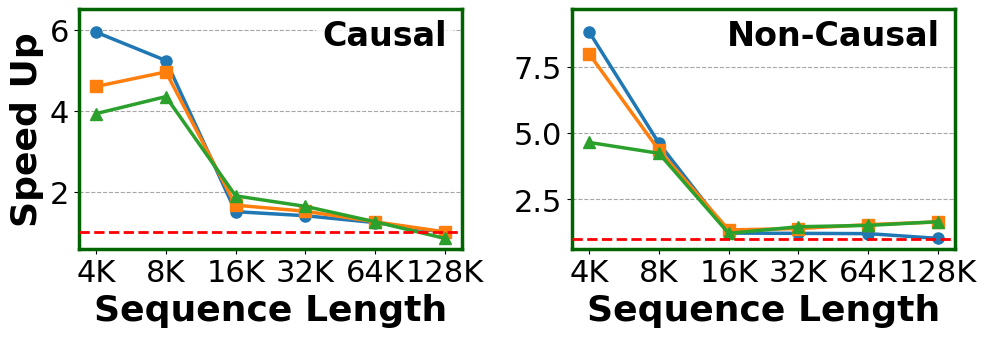

This figure's Python source:
import matplotlib.pyplot as plt
import numpy as np

# batch size = 1	causal = true
speed_up_over_tri_causal = {
    '4K': {8: 5.94, 16: 4.60, 32: 3.93},
    '8K': {8: 5.24, 16: 4.96, 32: 4.35},
    '16K': {8: 1.51, 16: 1.67, 32: 1.90},
    '32K': {8: 1.41, 16: 1.52, 32: 1.64},
    '64K': {8: 1.24, 16: 1.26, 32: 1.26},
    '128K': {8: 1.00, 16: 1.01, 32: 0.85}
}

# batch size = 1	causal = false
speed_up_over_tri_non_causal = {
    '4K': {8: 8.82, 16: 7.99, 32: 4.65},
    '8K': {8: 4.62, 16: 4.36, 32: 4.24},
    '16K': {8: 1.23, 16: 1.35, 32: 1.22},
    '32K': {8: 1.22, 16: 1.40, 32: 1.47},
    '64K': {8: 1.21, 16: 1.55, 32: 1.52},
    '128K': {8: 1.03, 16: 1.65, 32: 1.66}
}

# Set style for academic papers (NeurIPS, ICML, ICLR style)
plt.rcParams.update({
    "font.family": "serif",
    "font.serif": ["Times", "Times New Roman", "serif"],
    "axes.labelsize": 26,
    "axes.titlesize": 26,
    "xtick.labelsize": 22,
    "ytick.labelsize": 22,
    "legend.fontsize": 20,
    "figure.dpi": 300,
    "pdf.fonttype": 42,
    "ps.fonttype": 42
})

def plot_combined_speedup():
    fig, axes = plt.subplots(1, 2, figsize=(10, 3.5))

    seq_lens = list(speed_up_over_tri_causal.keys())
    strides = [8, 16, 32]

    x = np.arange(len(seq_lens))

    # Professional academic color palette and markers
    colors = ['#1f77b4', '#ff7f0e', '#2ca02c']
    markers = ['o', 's', '^']

    # Plot for causal (Left) and non-causal (Right)
    for i, is_causal in enumerate([True, False]):
        ax = axes[i]

        # Draw grid behind the lines
        ax.set_axisbelow(True)
        ax.yaxis.grid(True, linestyle='--', alpha=0.7, color='gray')

        data_dict = speed_up_over_tri_causal if is_causal else speed_up_over_tri_non_causal
        title_str = 'Causal' if is_causal else 'Non-Causal'

        # Plot for each stride
        for idx, stride in enumerate(strides):
            values = [data_dict[seq][stride] for seq in seq_lens]
            ax.plot(x, values, label=f'Patch Size {stride}',
                   color=colors[idx], marker=markers[idx], markersize=8,
                   linewidth=2.5, zorder=3)

        if is_causal:
            ax.set_ylabel('Speed Up', fontweight='bold')

        ax.set_xlabel('Sequence Length', fontweight='bold')
        ax.set_xticks(x)
        ax.set_xticklabels(seq_lens)

        ax.axhline(1.0, color='red', linestyle='--', linewidth=2, label='XAtten (1.0x)', zorder=4)

        # Add titles inside plot at top-right
        ax.text(0.96, 0.96, title_str, transform=ax.transAxes, fontweight='bold',
                fontsize=24, va='top', ha='right',
                bbox=dict(boxstyle='round,pad=0.2', facecolor='white', alpha=0.8, edgecolor='none'))

        # Give a little bit of breathing room at the top
        ymin, ymax = ax.get_ylim()
        ax.set_ylim(ymin, ymax * 1.05)

        # Make the plot edges thicker and green
        for spine in ax.spines.values():
            spine.set_linewidth(2.5)
            spine.set_color('darkgreen')

    plt.tight_layout(w_pad=2.0)
    plot_filename = 'combined_mask_speedup_h20.pdf'
    plt.savefig(plot_filename, bbox_inches='tight')
    print(f"Saved plot to {plot_filename}")

plot_combined_speedup()
